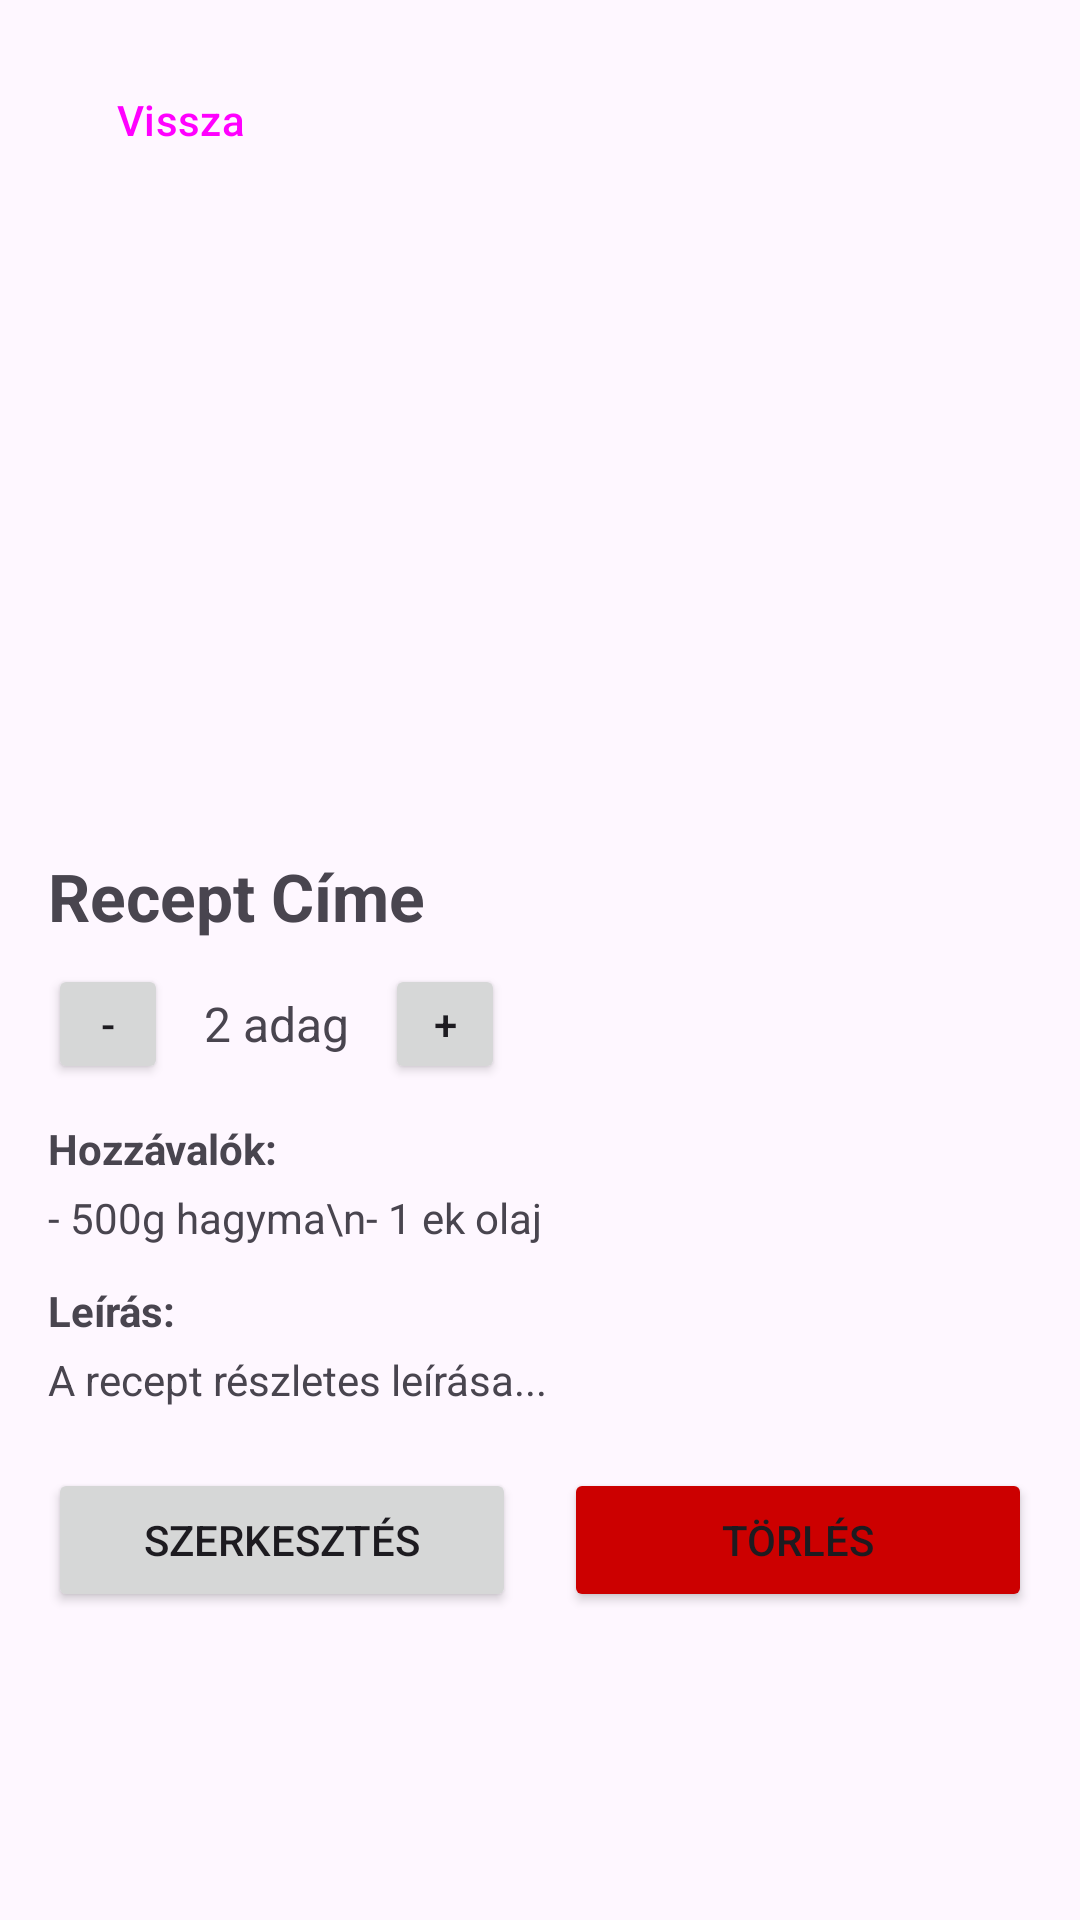

Android layout source for this screen:
<!-- AndroidManifest.xml: application theme Theme.Androidalk -->
<!-- res/layout/fragment_recipedetail.xml -->
<?xml version="1.0" encoding="utf-8"?>
<androidx.constraintlayout.widget.ConstraintLayout
    xmlns:android="http://schemas.android.com/apk/res/android"
    xmlns:app="http://schemas.android.com/apk/res-auto"
    android:layout_width="match_parent"
    android:layout_height="match_parent"
    android:padding="16dp">

    <Button
        android:id="@+id/btnBack"
        android:layout_width="wrap_content"
        android:layout_height="wrap_content"
        android:text="Vissza"
        style="?attr/borderlessButtonStyle"
        app:layout_constraintTop_toTopOf="parent"
        app:layout_constraintStart_toStartOf="parent" />


    <ImageView
        android:id="@+id/ivRecipeImage"
        android:layout_width="0dp"
        android:layout_height="200dp"
        android:scaleType="centerCrop"
        android:layout_marginTop="8dp"
        app:layout_constraintTop_toBottomOf="@id/btnBack"
        app:layout_constraintStart_toStartOf="parent"
        app:layout_constraintEnd_toEndOf="parent" />


    <TextView
        android:id="@+id/tvRecipeTitle"
        android:layout_width="wrap_content"
        android:layout_height="wrap_content"
        android:text="Recept Címe"
        android:textSize="22sp"
        android:textStyle="bold"
        android:layout_marginTop="12dp"
        app:layout_constraintTop_toBottomOf="@id/ivRecipeImage"
        app:layout_constraintStart_toStartOf="parent" />


    <LinearLayout
        android:id="@+id/layoutServings"
        android:layout_width="wrap_content"
        android:layout_height="wrap_content"
        android:orientation="horizontal"
        android:gravity="center_vertical"
        android:layout_marginTop="8dp"
        app:layout_constraintTop_toBottomOf="@id/tvRecipeTitle"
        app:layout_constraintStart_toStartOf="parent">

        <Button
            android:id="@+id/btnDecrease"
            android:layout_width="40dp"
            android:layout_height="40dp"
            android:text="-" />

        <TextView
            android:id="@+id/tvServingsCount"
            android:layout_width="wrap_content"
            android:layout_height="wrap_content"
            android:text="2 adag"
            android:textSize="16sp"
            android:layout_marginStart="12dp"
            android:layout_marginEnd="12dp" />

        <Button
            android:id="@+id/btnIncrease"
            android:layout_width="40dp"
            android:layout_height="40dp"
            android:text="+" />
    </LinearLayout>


    <TextView
        android:id="@+id/tvIngredientsLabel"
        android:layout_width="wrap_content"
        android:layout_height="wrap_content"
        android:text="Hozzávalók:"
        android:textStyle="bold"
        android:layout_marginTop="12dp"
        app:layout_constraintTop_toBottomOf="@id/layoutServings"
        app:layout_constraintStart_toStartOf="parent" />

    <TextView
        android:id="@+id/tvIngredients"
        android:layout_width="0dp"
        android:layout_height="wrap_content"
        android:layout_marginTop="4dp"
        app:layout_constraintTop_toBottomOf="@id/tvIngredientsLabel"
        app:layout_constraintStart_toStartOf="parent"
        app:layout_constraintEnd_toEndOf="parent"
        android:text="- 500g hagyma\n- 1 ek olaj" />


    <TextView
        android:id="@+id/tvDescriptionLabel"
        android:layout_width="wrap_content"
        android:layout_height="wrap_content"
        android:text="Leírás:"
        android:textStyle="bold"
        android:layout_marginTop="12dp"
        app:layout_constraintTop_toBottomOf="@id/tvIngredients"
        app:layout_constraintStart_toStartOf="parent" />

    <TextView
        android:id="@+id/tvDescription"
        android:layout_width="0dp"
        android:layout_height="wrap_content"
        android:layout_marginTop="4dp"
        app:layout_constraintTop_toBottomOf="@id/tvDescriptionLabel"
        app:layout_constraintStart_toStartOf="parent"
        app:layout_constraintEnd_toEndOf="parent"
        android:text="A recept részletes leírása..." />


    <Button
        android:id="@+id/btnEdit"
        android:layout_width="0dp"
        android:layout_height="wrap_content"
        android:text="Szerkesztés"
        android:layout_marginEnd="8dp"
        android:layout_marginTop="20dp"
        app:layout_constraintTop_toBottomOf="@id/tvDescription"
        app:layout_constraintStart_toStartOf="parent"
        app:layout_constraintEnd_toStartOf="@id/btnDelete"
        app:layout_constraintHorizontal_weight="1" />

    <Button
        android:id="@+id/btnDelete"
        android:layout_width="0dp"
        android:layout_height="wrap_content"
        android:text="Törlés"
        android:backgroundTint="@android:color/holo_red_dark"
        android:layout_marginStart="8dp"
        android:layout_marginTop="20dp"
        app:layout_constraintTop_toBottomOf="@id/tvDescription"
        app:layout_constraintStart_toEndOf="@id/btnEdit"
        app:layout_constraintEnd_toEndOf="parent"
        app:layout_constraintHorizontal_weight="1" />

</androidx.constraintlayout.widget.ConstraintLayout>
<!-- resources referenced by this layout -->
<resources>
  <style name="Theme.Androidalk" parent="Base.Theme.Androidalk" />
  <style name="Base.Theme.Androidalk" parent="Theme.Material3.DayNight.NoActionBar" />
</resources>
